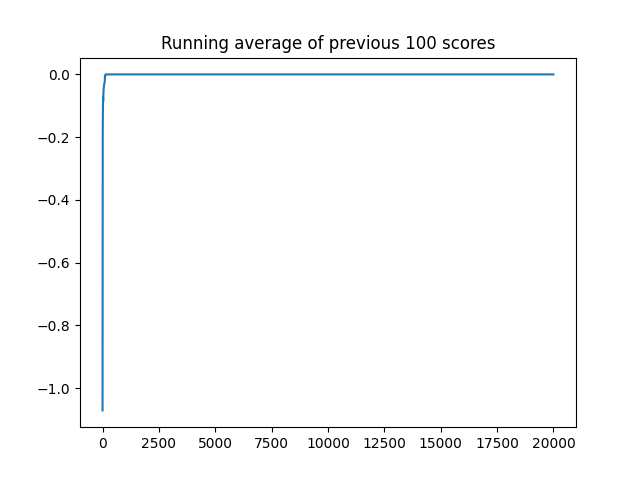

Source data for this figure (header and first rows):
, 0
0, -1.071
1, -0.6723
2, -0.071
3, -0.006774
4, -0.001823
5, 0.0
6, -0.001702
7, -0.006879
8, -0.0006897
9, 0.0
10, 0.0
11, 0.0
12, 0.0
13, 0.0
14, 0.0
15, 0.0
16, -5.329137651401972e-05
17, -0.001145
18, 0.0
19, -2.5316146227916118e-05
20, -5.656466027090801e-05
21, -1.1593042529511877e-06
22, 0.0
23, 0.0
24, -9.201476862621406e-05
25, -0.2565
26, -0.2487
27, 0.0
28, 0.0
29, 0.0
30, 0.0
31, 0.0
32, 0.0
33, 0.0
34, 0.0
35, 0.0
36, 0.0
37, 0.0
38, 0.0
39, -1.0585459755763084e-05
40, -1.671865910788384e-05
41, 0.0
42, 0.0
43, 0.0
44, 0.0
45, 0.0
46, 0.0
47, 0.0
48, 0.0
49, 0.0
50, 0.0
51, 0.0
52, 0.0
53, 0.0
54, 0.0
55, 0.0
56, 0.0
57, 0.0
58, 0.0
59, 0.0
... 19,940 more rows
